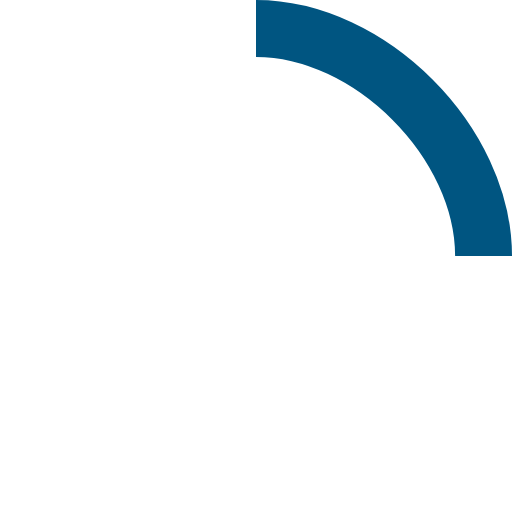
t = 0.00 s
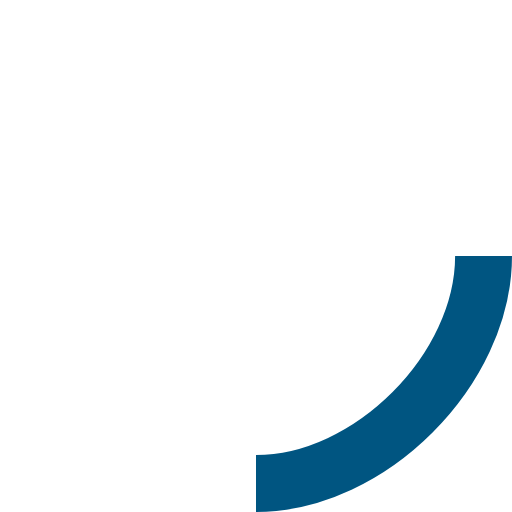
t = 0.25 s
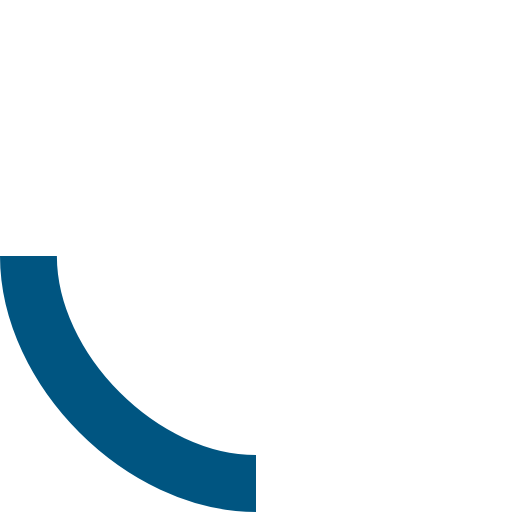
t = 0.50 s
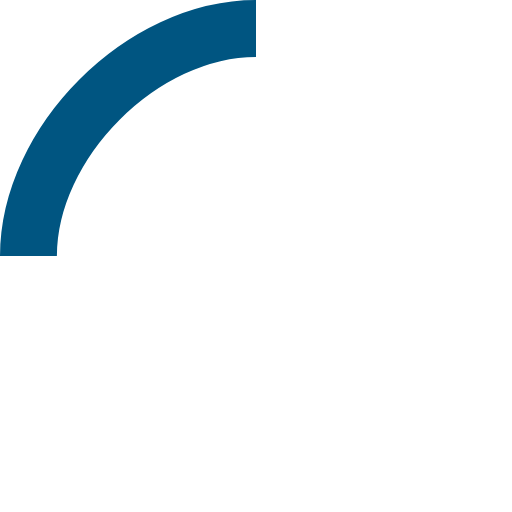
t = 0.75 s

The animated SVG that drew these frames (rendered in a browser with its animation timeline set to each time). Animation: 1 SMIL element (animateTransform=1); one cycle of 1.00 s, repeats indefinitely.

<!-- By Sam Herbert (@sherb), for everyone. More @ http://goo.gl/7AJzbL -->
<svg width="18" height="18" viewBox="0 0 18 18" xmlns="http://www.w3.org/2000/svg" stroke="#fff">
    <g fill="none" fill-rule="evenodd">
        <g transform="translate(1 1)" stroke-width="2">
            <circle stroke-opacity=".5" cx="8" cy="8" r="8"/>
            <path d="M16,8c0-4-4-8-8-8" stroke="#005581">
                <animateTransform
                    attributeName="transform"
                    type="rotate"
                    from="0 8 8"
                    to="360 8 8"
                    dur="1s"
                    repeatCount="indefinite"/>
            </path>
        </g>
    </g>
</svg>